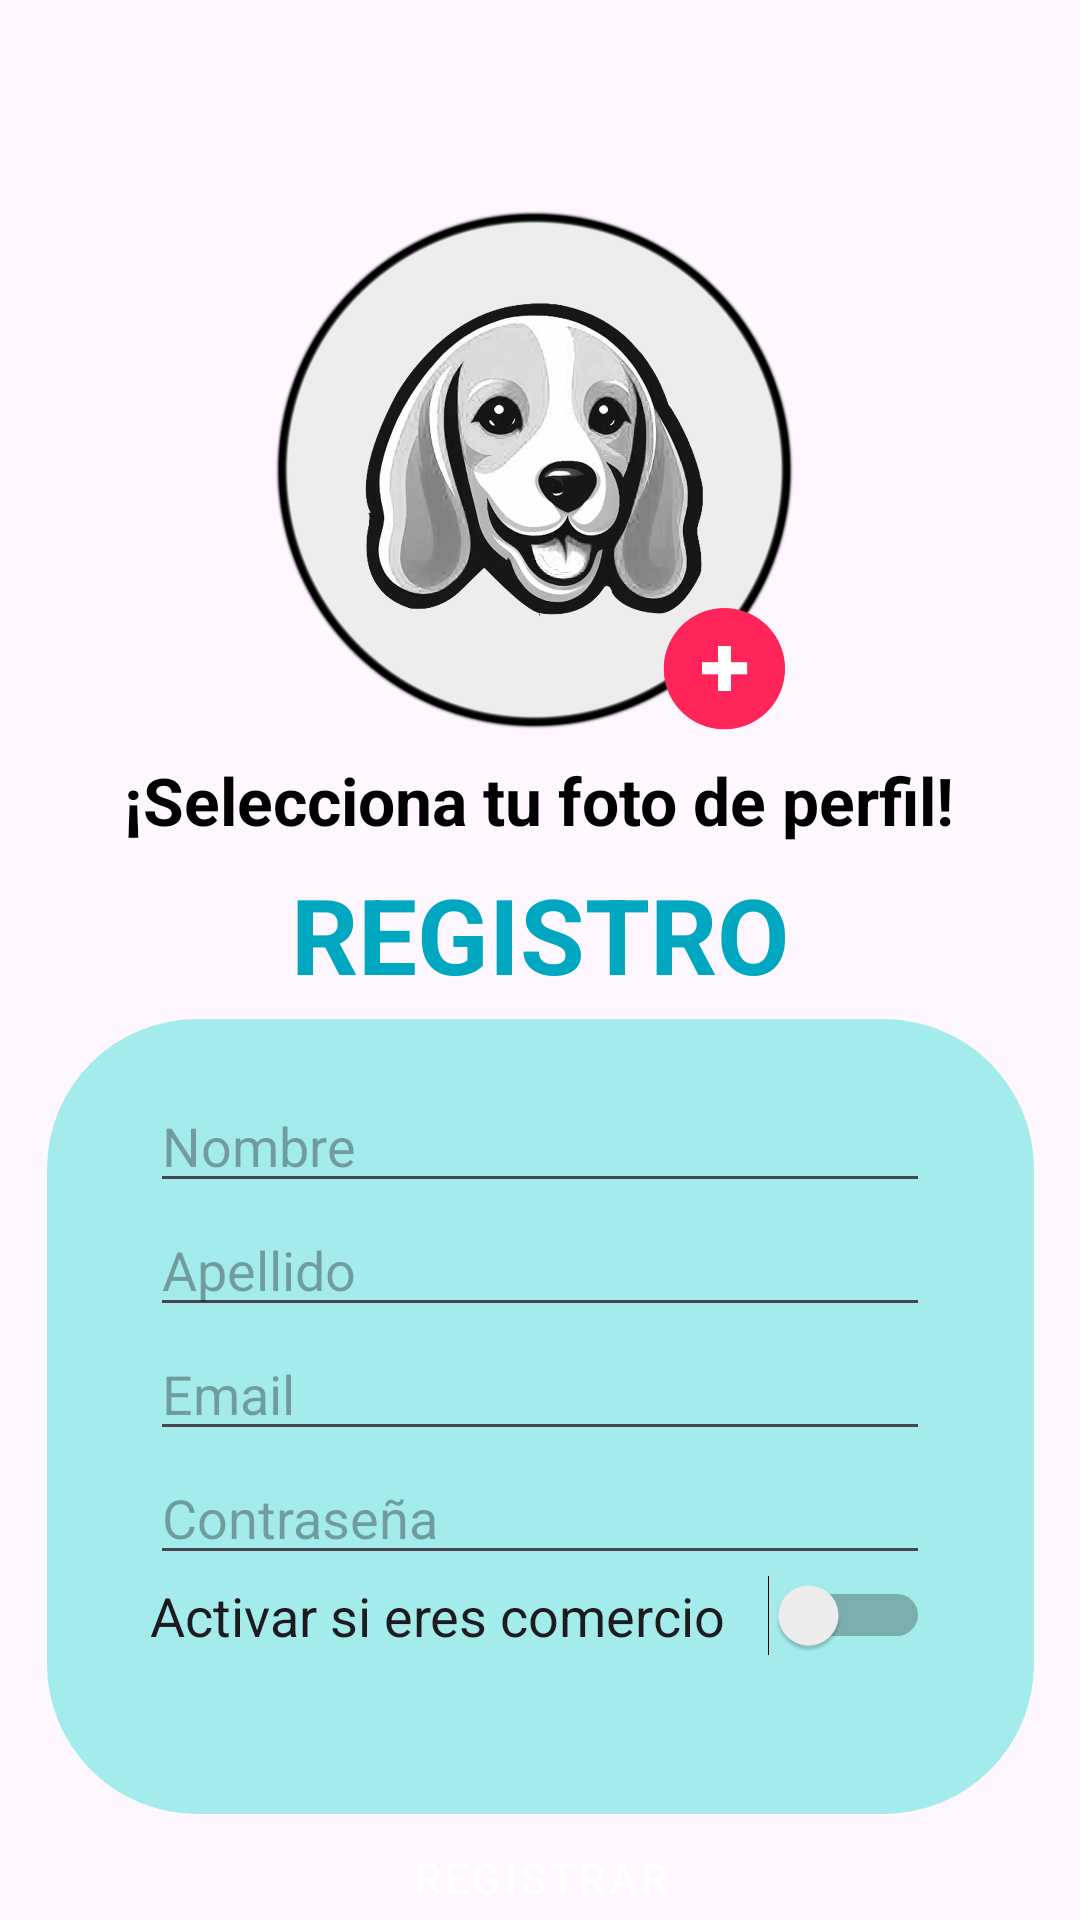

Layout XML and referenced resources for this Android screen:
<!-- AndroidManifest.xml: application theme Theme.UtadeliciasApp -->
<!-- res/layout/activity_register.xml -->
<?xml version="1.0" encoding="utf-8"?>
<androidx.constraintlayout.widget.ConstraintLayout xmlns:android="http://schemas.android.com/apk/res/android"
    xmlns:app="http://schemas.android.com/apk/res-auto"
    xmlns:tools="http://schemas.android.com/tools"
    android:id="@+id/main"
    android:layout_width="match_parent"
    android:layout_height="match_parent"
    android:background="@drawable/fondo"
    tools:context=".RegisterActivity">

    <TextView
        android:id="@+id/fondodeltexto2"
        android:layout_width="329dp"
        android:layout_height="265dp"
        android:layout_marginHorizontal="30dp"
        android:layout_marginTop="5dp"
        android:background="@drawable/rounded_background"
        android:gravity="center"
        app:layout_constraintEnd_toEndOf="parent"
        app:layout_constraintStart_toStartOf="parent"
        app:layout_constraintTop_toBottomOf="@+id/register_text" />

    <LinearLayout
        android:id="@+id/linearLayout"
        android:layout_width="0dp"
        android:layout_height="wrap_content"
        android:layout_marginStart="50dp"
        android:layout_marginTop="25dp"
        android:layout_marginEnd="50dp"
        android:orientation="vertical"
        app:layout_constraintEnd_toEndOf="parent"
        app:layout_constraintStart_toStartOf="parent"
        app:layout_constraintTop_toBottomOf="@+id/register_text">



        <EditText
            android:id="@+id/nameEditText"
            android:layout_width="match_parent"
            android:layout_height="wrap_content"
            android:ems="10"
            android:hint="@string/nombre"
            android:inputType="text" />

        <EditText
            android:id="@+id/lasNameEditText"
            android:layout_width="match_parent"
            android:layout_height="wrap_content"
            android:ems="10"
            android:hint="@string/apellido"
            android:inputType="text" />

        <EditText
            android:id="@+id/emailEditText"
            android:layout_width="match_parent"
            android:layout_height="wrap_content"
            android:ems="10"
            android:hint="@string/email"
            android:inputType="textEmailAddress" />

        <EditText
            android:id="@+id/passwordEditText"
            android:layout_width="match_parent"
            android:layout_height="wrap_content"
            android:ems="10"
            android:hint="@string/contrase_a"
            android:inputType="textPassword" />

        <Switch
            android:id="@+id/swich_comercio"
            android:layout_width="match_parent"
            android:layout_height="wrap_content"
            android:text="@string/activar_si_eres_comercio"
            android:textAppearance="@style/TextAppearance.AppCompat.Medium"
            tools:ignore="UseSwitchCompatOrMaterialXml" />

        <Button
            android:id="@+id/signUpButtonRegister"
            style="@style/ButtonPrimary"
            android:layout_width="match_parent"
            android:layout_height="0dp"
            android:layout_marginTop="50dp"
            android:layout_weight="1"
            android:text="@string/registrar"
            app:layout_constraintEnd_toEndOf="parent"
            app:layout_constraintStart_toStartOf="parent"
            app:layout_constraintTop_toBottomOf="@+id/linearLayout" />

        <LinearLayout
            android:layout_width="match_parent"
            android:layout_height="match_parent"
            android:orientation="horizontal" />

    </LinearLayout>


    <com.google.android.material.imageview.ShapeableImageView
        android:id="@+id/ivUsuario"
        android:layout_width="213dp"
        android:layout_height="229dp"
        android:layout_marginTop="44dp"
        android:scaleType="centerCrop"
        app:layout_constraintEnd_toEndOf="parent"
        app:layout_constraintStart_toStartOf="parent"
        app:layout_constraintTop_toTopOf="parent"
        app:shapeAppearanceOverlay="@style/RoundedImageView"
        app:srcCompat="@drawable/imagen_registro" />

    <TextView
        android:id="@+id/register_text"
        android:layout_width="wrap_content"
        android:layout_height="wrap_content"
        android:layout_marginTop="15dp"
        android:text="@string/registro2"
        android:textColor="@color/colorPrimary"
        android:textSize="35sp"
        android:textStyle="normal|bold"
        app:layout_constraintEnd_toEndOf="parent"
        app:layout_constraintStart_toStartOf="parent"
        app:layout_constraintTop_toBottomOf="@+id/ivUsuario" />

    <TextView
        android:id="@+id/tvEscogerImagen"
        android:layout_width="wrap_content"
        android:layout_height="wrap_content"
        android:layout_marginTop="208dp"
        android:text="¡Selecciona tu foto de perfil!"
        android:textColor="@color/black"
        android:textSize="22sp"
        android:textStyle="bold"
        app:layout_constraintEnd_toEndOf="parent"
        app:layout_constraintHorizontal_bias="0.496"
        app:layout_constraintStart_toStartOf="parent"
        app:layout_constraintTop_toTopOf="@+id/ivUsuario" />

</androidx.constraintlayout.widget.ConstraintLayout>
<!-- resources referenced by this layout -->
<resources>
  <color name="black">#FF000000</color>
  <color name="colorPrimary">#00a7c0</color>
  <!-- drawable imagen_registro: png bitmap (drawable, 969178 bytes) -->
  <!-- drawable rounded_background (drawable) -->
  <?xml version="1.0" encoding="utf-8"?>
  <shape xmlns:android="http://schemas.android.com/apk/res/android">
      <solid android:color="@color/teal_200" /> 
      <corners android:radius="50dp" /> 
  </shape>
  <string name="activar_si_eres_comercio">Activar si eres comercio</string>
  <string name="apellido">Apellido</string>
  <string name="contrase_a">Contraseña</string>
  <string name="email">Email</string>
  <string name="nombre">Nombre</string>
  <string name="registrar">Registrar</string>
  <string name="registro2">REGISTRO</string>
  <style name="ButtonPrimary" parent="Widget.MaterialComponents.Button">
          <item name="backgroundTint">@color/colorPrimary</item>
          <item name="android:textColor">@color/white</item>
      </style>
  <style name="RoundedImageView" parent="">
      <item name="cornerFamily">rounded</item>
      <item name="cornerSize">50%</item>
      </style>
  <style name="Theme.UtadeliciasApp" parent="Theme.MaterialComponents.DayNight.NoActionBar">
          
          <item name="colorPrimary">@color/colorPrimary</item>
          <item name="colorPrimaryVariant">@color/colorPrimaryDark</item>
          <item name="colorOnPrimary">@color/white</item>
          
          <item name="colorSecondary">@color/colorSecondary</item>
          <item name="colorSecondaryVariant">@color/colorSecondaryDark</item>
          <item name="colorOnSecondary">@color/white</item>
          
          <item name="android:statusBarColor">?attr/colorPrimaryVariant</item>
          
      </style>
  <color name="teal_200">#A4ECEB</color>
  <color name="white">#FFFFFFFF</color>
  <color name="colorPrimaryDark">#006575</color>
  <color name="colorSecondary">#ff245b</color>
  <color name="colorSecondaryDark">#cc1c48</color>
</resources>
